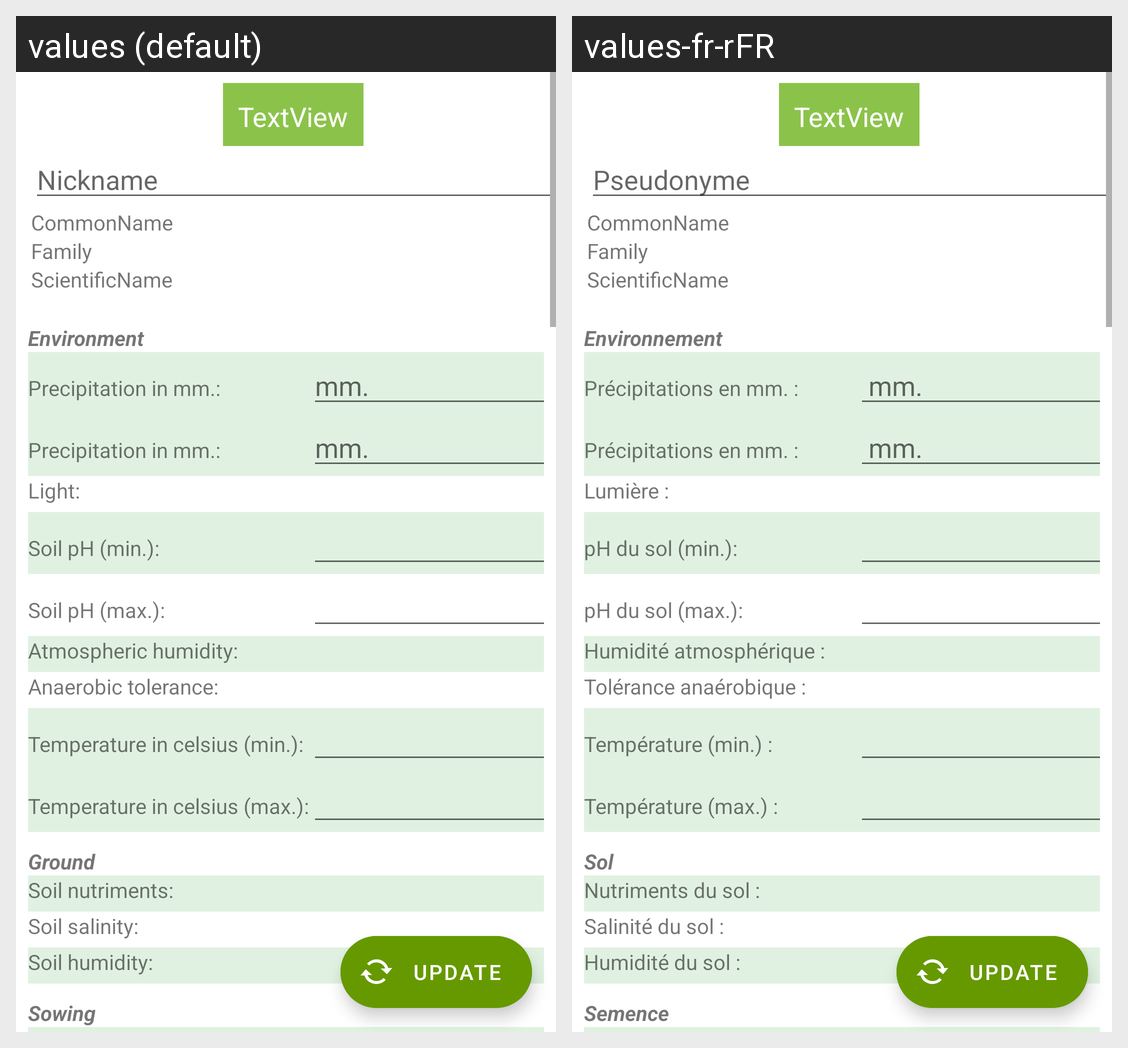

Translations of the strings shown on this Android screen, per locale in the grid:
Android screen res/layout/activity_myplants_edit_details.xml rendered under 2 locales, left to right: values (default), values-fr-rFR. Device: Nexus 5 (rendered at 1080×1920; each locale shown at half size, 540×960, under a caption strip naming it); theme Theme.Chlorophilia.
Strings drawn on this screen, with the default value and each locale's value (text and hints the layout hard-codes, and strings that could not be matched under every locale, appear in the picture but are not listed):

nickname
  values: Nickname
  values-fr-rFR: Pseudonyme

plant_detail_env
  values: Environment
  values-fr-rFR: Environnement

plant_edit_detail_precipitation_min
  values: Precipitation in mm.:
  values-fr-rFR: Précipitations en mm. :

mm
  values: mm.
  values-fr-rFR:  mm.

plant_edit_detail_precipitation_max
  values: Precipitation in mm.:
  values-fr-rFR: Précipitations en mm. :

plant_detail_light
  values: Light:
  values-fr-rFR: Lumière :

plant_edit_detail_ph_min
  values: Soil pH (min.):
  values-fr-rFR: pH du sol (min.):

plant_edit_detail_ph_max
  values: Soil pH (max.):
  values-fr-rFR: pH du sol (max.):

plant_detail_atmosphericHumidity
  values: Atmospheric humidity:
  values-fr-rFR: Humidité atmosphérique :

plant_edit_detail_anaerobic
  values: Anaerobic tolerance:
  values-fr-rFR: Tolérance anaérobique :

plant_edit_detail_temperature_min
  values: Temperature in celsius (min.):
  values-fr-rFR: Température (min.) :

plant_edit_detail_temperature_max
  values: Temperature in celsius (max.):
  values-fr-rFR: Température (max.) :

plant_detail_ground
  values: Ground
  values-fr-rFR: Sol

plant_edit_detail_soilNutriments
  values: Soil nutriments:
  values-fr-rFR: Nutriments du sol :

plant_edit_detail_soilSalinity
  values: Soil salinity:
  values-fr-rFR: Salinité du sol :

plant_edit_detail_soilHumidity
  values: Soil humidity:
  values-fr-rFR: Humidité du sol :

plant_detail_sow
  values: Sowing
  values-fr-rFR: Semence
